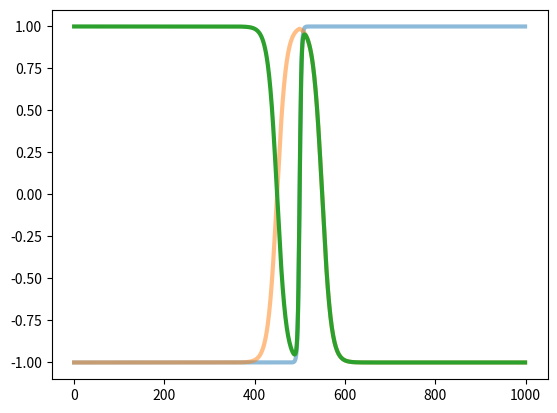

Python code for this plot:
# coding:utf-8
"""
非単調出力関数
この関数の本質は内部電位uの増加に対して
出力が単調に増加するのではなく,ある程度増加すると|f(u)|が減少する所にある
"""
import numpy as np
import matplotlib.pyplot as plt

def func(u):
    k = -1
    c = 50
    c_dash = 10
    h = 0.5
    
    tmp1 = (1 - np.exp(-c * u)) / (1 + np.exp(-c * u))
    tmp2 = (1 + k * np.exp(c_dash * (np.abs(u) - h))) / (1 + np.exp(c_dash * (np.abs(u) - h)))
    plt.plot(tmp1, linewidth = 3, alpha = 0.5)
    plt.plot(tmp2, linewidth = 3, alpha = 0.5)
    plt.plot(tmp1 * tmp2, linewidth = 3)
    


x = np.linspace(-5, 5, 1000)
y = func(x)

plt.show()